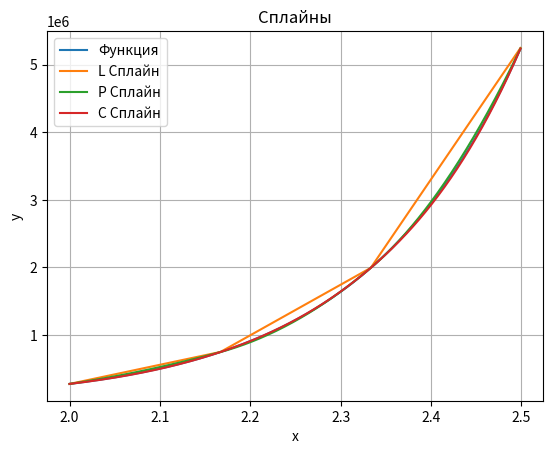
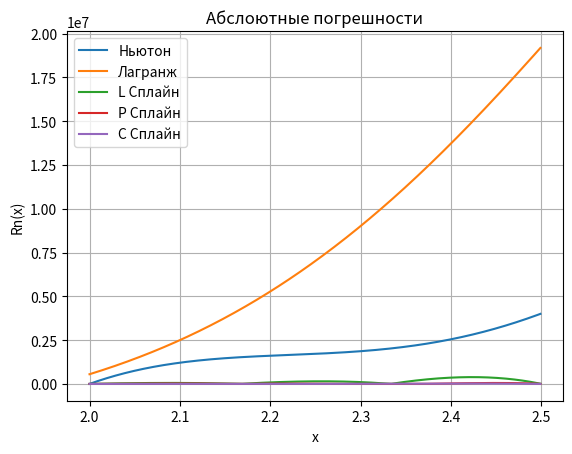

Source code (Python) for these figures, in order:
# 4 лаба пока мой вариант, после 3 обновлю

import numpy as np
import matplotlib.pyplot as plt
def func(arg):
    return arg ** 2 * np.pi * np.exp(5 * arg) + 1 / arg
def f2(arg):
    return 2 * np.pi * np.exp(5 * arg) + 20 * arg * np.pi * np.exp(5 * arg) + 25 * np.pi * arg ** 2 * np.exp(5 * arg) + 2 / arg ** 3
def dif_4(arg):
    return 625 * np.pi * arg ** 2 * np.exp(5 * arg) + 1000 * np.pi * arg * np.exp(5 * arg) + 300 * np.pi * np.exp(5 * arg) + 24 / (arg ** 5)
def lin_spline(dots, x, y):
    h = x[1] - x[0]
    S = np.array([y[0],
    y[1],
    y[2],
    (y[1] - y[0]) / h,
    (y[2] - y[1]) / h,
    (y[3] - y[2]) / h])
    res = []
    for i in range(len(dots)):
        if x[0] <= dots[i] <= x[1]:
            res.append(S[0] + S[3] * (dots[i] - x[0]))
        elif x[1] <= dots[i] <= x[2]:
            res.append(S[1] + S[4] * (dots[i] - x[1]))
        else:
            res.append(S[2] + S[5] * (dots[i] - x[2]))
    return res

def par_spline(dots, x, y):
    a = 2
# a1,a2,a3, b1,b2, b3,c1, c2, c3
    A = np.array([[1, 0, 0, 0, 0, 0, 0, 0, 0],
    [0, 1, 0, 0, 0, 0, 0, 0, 0],
    [0, 0, 1, 0, 0, 0, 0, 0, 0],
    [1, 0, 0, h, 0, 0, h * h, 0, 0],
    [0, 1, 0, 0, h, 0, 0, h * h, 0],
    [0, 0, 1, 0, 0, h, 0, 0, h * h],
    [0, 0, 0, 1, -1, 0, 2 * h, 0, 0],
    [0, 0, 0, 0, 1, -1, 0, 2 * h, 0],
    [0, 0, 0, 0, 0, 0, 2, 0, 0]])
    B = np.array([[y[0]],
    [y[1]],
    [y[2]],
    [y[1]],
    [y[2]],
    [y[3]],
    [0],
    [0],
    [f2(a)]])
    S = np.linalg.solve(A, B)
    S = S.ravel()
    res = []

    for i in range(len(dots)):
        if x[0] <= dots[i] <= x[1]:
            t = dots[i] - x[0]
            res.append(S[0] + S[3] * t + S[6] * t * t)
        elif x[1] <= dots[i] <= x[2]:
            t = dots[i] - x[1]
            res.append(S[1] + S[4] * t + S[7] * t * t)
        else:
            t = dots[i] - x[2]
            res.append(S[2] + S[5] * t + S[8] * t * t)
    return res

def cub_spline(dots, x, y):
    # a1,a2,a3,b1,b2, b3,c1, c2, c3, d1, d2, d3
    A = np.array([[1, 0, 0, 0, 0, 0, 0, 0, 0, 0, 0, 0],
    [0, 1, 0, 0, 0, 0, 0, 0, 0, 0, 0, 0],
    [0, 0, 1, 0, 0, 0, 0, 0, 0, 0, 0, 0],
    [1, 0, 0, h, 0, 0, h * h, 0, 0, h ** 3, 0, 0],
    [0, 1, 0, 0, h, 0, 0, h * h, 0, 0, h ** 3, 0],
    [0, 0, 1, 0, 0, h, 0, 0, h * h, 0, 0, h ** 3],
    [0, 0, 0, 1, -1, 0, 2 * h, 0, 0, 3 * h * h, 0, 0],
    [0, 0, 0, 0, 1, -1, 0, 2 * h, 0, 0, 3 * h * h, 0],
    [0, 0, 0, 0, 0, 0, 2, -2, 0, 6 * h, 0, 0],
    [0, 0, 0, 0, 0, 0, 0, 2, -2, 0, 6 * h, 0],
    [0, 0, 0, 0, 0, 0, 2, 0, 0, 0, 0, 0],
    [0, 0, 0, 0, 0, 0, 0, 0, 2, 0, 0, 6 * h]])
    B = np.array([[y[0]],
    [y[1]],
    [y[2]],
    [y[1]],
    [y[2]],
    [y[3]],
    [0],
    [0],
    [0],
    [0],
    [f2(a)],
    [f2(b)]])
    S = np.linalg.solve(A, B)
    S = S.ravel()
    res = []
    for i in range(len(dots)):
        if x[0] <= dots[i] <= x[1]:
            t = dots[i] - x[0]
            res.append(S[0] + S[3] * t + S[6] * t ** 2 + S[9] * t ** 3)
        elif x[1] <= dots[i] <= x[2]:
            t = dots[i] - x[1]
            res.append(S[1] + S[4] * t + S[7] * t ** 2 + S[10] * t ** 3)
        else:
            t = dots[i] - x[2]
            res.append(S[2] + S[5] * t + S[8] * t ** 2 + S[11] * t ** 3)
    return res
def lagrange(arg, x, y):
    L = 0
    size = len(x)
    for i in range(size):
        l = 1
        for j in range(size):
            if i != j:
                l = l * (arg - x[j]) / (x[i] - x[j])
                L = L + l * y[i]

    return L

def newton(x, X, Y, h):
    res = Y[0]
    t = (x - X[0]) / h
    diff = [0] * 4
    for i in range(len(Y)):
        diff[i] = Y[i]
        for i in range(len(X) - 1):
            for j in range(len(X) - i - 1):
                diff[j] = diff[j + 1] - diff[j]
            temp = diff[0]
            for j in range(0, i + 1):
                temp *= (t - j)
                temp /= (j + 1)
            res = res + temp
    return res
a = 2
b = 2.5
x = np.arange(a, b, 0.001)
# h = 0.16
h = (b - a) / 3
X = np.array([a, a + h, a + 2 * h, a + 3 * h])
Y = func(X)
lagr, newt, function = [], [], []
for i in range(len(x)):
    lagr.append(lagrange(x[i], X, Y))
    newt.append(newton(x[i], X, Y, h))
    function.append(func(x[i]))
l_spline = lin_spline(x, X, Y)
p_spline = par_spline(x, X, Y)
c_spline = cub_spline(x, X, Y)
plt.figure(4)
plt.title("Сплайны")
plt.xlabel("x")
plt.ylabel("y")
plt.grid()
plt.plot(x, function, label="Функция")
plt.plot(x, l_spline, label="L Сплайн")
plt.plot(x, p_spline, label="P Сплайн")
plt.plot(x, c_spline, label="C Сплайн")
plt.legend()
plt.figure(5)
plt.title("Абслоютные погрешности")
plt.xlabel("x")
plt.ylabel("Rn(x)")
plt.plot(x, abs(func(x) - newt), label="Ньютон")
plt.plot(x, abs(func(x) - lagr), label="Лагранж")
plt.plot(x, abs(func(x) - l_spline), label="L Сплайн")
plt.plot(x, abs(func(x) - p_spline), label="P Сплайн")
plt.plot(x, abs(func(x) - c_spline), label="C Сплайн")
plt.legend()
plt.grid()
plt.show()